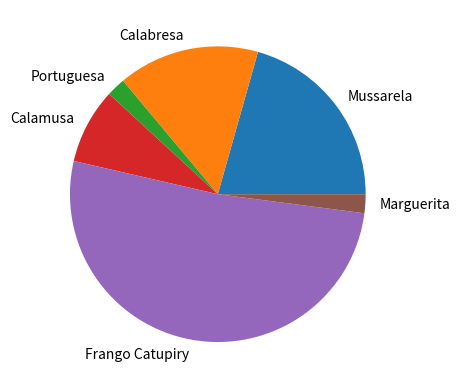

Generate this figure with matplotlib:
import matplotlib.pyplot as plt


sabores = ["Mussarela","Calabresa","Portuguesa","Calamusa","Frango Catupiry","Marguerita"]
consumo = [20,15,2,8,50,2]
#plt.bar(sabores,consumo)
plt.pie(consumo,labels=sabores)
plt.show()
